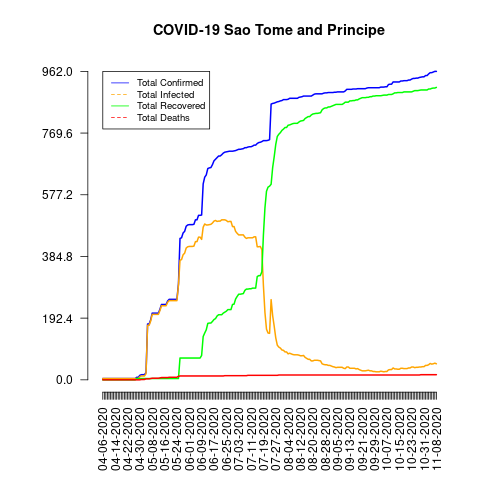

The table this chart was drawn from, first rows:
date, total_confirmed, total_deaths, total_recovered, total_infected, mortality_rate, recovery_rate, daily_growth_rate
04-06-2020, 4, 0, 0, 4, 0.0, 0.0, 1
04-07-2020, 4, 0, 0, 4, 0.0, 0.0, 1.0
04-08-2020, 4, 0, 0, 4, 0.0, 0.0, 1.0
04-09-2020, 4, 0, 0, 4, 0.0, 0.0, 1.0
04-10-2020, 4, 0, 0, 4, 0.0, 0.0, 1.0
04-11-2020, 4, 0, 0, 4, 0.0, 0.0, 1.0
04-12-2020, 4, 0, 0, 4, 0.0, 0.0, 1.0
04-13-2020, 4, 0, 0, 4, 0.0, 0.0, 1.0
04-14-2020, 4, 0, 0, 4, 0.0, 0.0, 1.0
04-15-2020, 4, 0, 0, 4, 0.0, 0.0, 1.0
04-16-2020, 4, 0, 0, 4, 0.0, 0.0, 1.0
04-17-2020, 4, 0, 0, 4, 0.0, 0.0, 1.0
04-18-2020, 4, 0, 0, 4, 0.0, 0.0, 1.0
04-19-2020, 4, 0, 0, 4, 0.0, 0.0, 1.0
04-20-2020, 4, 0, 0, 4, 0.0, 0.0, 1.0
04-21-2020, 4, 0, 0, 4, 0.0, 0.0, 1.0
04-22-2020, 4, 0, 0, 4, 0.0, 0.0, 1.0
04-23-2020, 4, 0, 0, 4, 0.0, 0.0, 1.0
04-24-2020, 4, 0, 0, 4, 0.0, 0.0, 1.0
04-25-2020, 4, 0, 0, 4, 0.0, 0.0, 1.0
04-26-2020, 4, 0, 0, 4, 0.0, 0.0, 1.0
04-27-2020, 4, 0, 0, 4, 0.0, 0.0, 1.0
04-28-2020, 8, 0, 4, 4, 0.0, 50.0, 2.0
04-29-2020, 8, 0, 4, 4, 0.0, 50.0, 1.0
04-30-2020, 14, 0, 4, 10, 0.0, 28.57, 1.75
05-01-2020, 16, 1, 4, 12, 6.25, 25.0, 1.143
05-02-2020, 16, 1, 4, 12, 6.25, 25.0, 1.0
05-03-2020, 16, 1, 4, 12, 6.25, 25.0, 1.0
05-04-2020, 23, 3, 4, 19, 13.04, 17.39, 1.438
05-05-2020, 174, 3, 4, 170, 1.72, 2.3, 7.565
05-06-2020, 174, 3, 4, 170, 1.72, 2.3, 1.0
05-07-2020, 187, 4, 4, 183, 2.14, 2.14, 1.075
05-08-2020, 208, 5, 4, 204, 2.4, 1.92, 1.112
05-09-2020, 208, 5, 4, 204, 2.4, 1.92, 1.0
05-10-2020, 208, 5, 4, 204, 2.4, 1.92, 1.0
05-11-2020, 208, 5, 4, 204, 2.4, 1.92, 1.0
05-12-2020, 208, 5, 4, 204, 2.4, 1.92, 1.0
05-13-2020, 220, 6, 4, 216, 2.73, 1.82, 1.058
05-14-2020, 235, 7, 4, 231, 2.98, 1.7, 1.068
05-15-2020, 235, 7, 4, 231, 2.98, 1.7, 1.0
05-16-2020, 235, 7, 4, 231, 2.98, 1.7, 1.0
05-17-2020, 235, 7, 4, 231, 2.98, 1.7, 1.0
05-18-2020, 246, 7, 4, 242, 2.85, 1.63, 1.047
05-19-2020, 251, 8, 4, 247, 3.19, 1.59, 1.02
05-20-2020, 251, 8, 4, 247, 3.19, 1.59, 1.0
05-21-2020, 251, 8, 4, 247, 3.19, 1.59, 1.0
05-22-2020, 251, 8, 4, 247, 3.19, 1.59, 1.0
05-23-2020, 251, 8, 4, 247, 3.19, 1.59, 1.0
05-24-2020, 251, 8, 4, 247, 3.19, 1.59, 1.0
05-25-2020, 299, 11, 4, 295, 3.68, 1.34, 1.191
05-26-2020, 441, 12, 68, 373, 2.72, 15.42, 1.475
05-27-2020, 443, 12, 68, 375, 2.71, 15.35, 1.005
05-28-2020, 458, 12, 68, 390, 2.62, 14.85, 1.034
05-29-2020, 463, 12, 68, 395, 2.59, 14.69, 1.011
05-30-2020, 479, 12, 68, 411, 2.51, 14.2, 1.035
05-31-2020, 483, 12, 68, 415, 2.48, 14.08, 1.008
06-01-2020, 484, 12, 68, 416, 2.48, 14.05, 1.002
06-02-2020, 484, 12, 68, 416, 2.48, 14.05, 1.0
06-03-2020, 484, 12, 68, 416, 2.48, 14.05, 1.0
06-04-2020, 485, 12, 68, 417, 2.47, 14.02, 1.002
... 157 more rows
